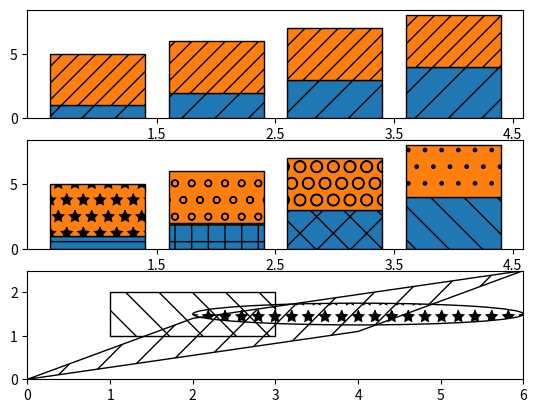

Here is the Python script that generated this plot:
%matplotlib inline

import numpy as np
import matplotlib.pyplot as plt
from matplotlib.patches import Ellipse, Polygon

x = np.arange(1, 5)
y1 = np.arange(1, 5)
y2 = np.ones(y1.shape) * 4

fig, (ax1, ax2, ax3) = plt.subplots(3)

ax1.bar(x, y1, edgecolor='black', hatch="/")
ax1.bar(x, y2, bottom=y1, edgecolor='black', hatch='//')
ax1.set_xticks([1.5, 2.5, 3.5, 4.5])

ax2.bar(x, y1, edgecolor='black', hatch=['-', '+', 'x', '\\'])
ax2.bar(x, y2, bottom=y1, edgecolor='black', hatch=['*', 'o', 'O', '.'])
ax2.set_xticks([1.5, 2.5, 3.5, 4.5])

ax3.fill([1, 3, 3, 1], [1, 1, 2, 2], fill=False, hatch='\\')
ax3.add_patch(Ellipse((4, 1.5), 4, 0.5, fill=False, hatch='*'))
ax3.add_patch(Polygon([[0, 0], [4, 1.1], [6, 2.5], [2, 1.4]], closed=True,
                      fill=False, hatch='/'))
ax3.set_xlim((0, 6))
ax3.set_ylim((0, 2.5))

plt.show()

import matplotlib
matplotlib.patches
matplotlib.patches.Ellipse
matplotlib.patches.Polygon
matplotlib.axes.Axes.add_patch
matplotlib.patches.Patch.set_hatch
matplotlib.axes.Axes.bar
matplotlib.pyplot.bar